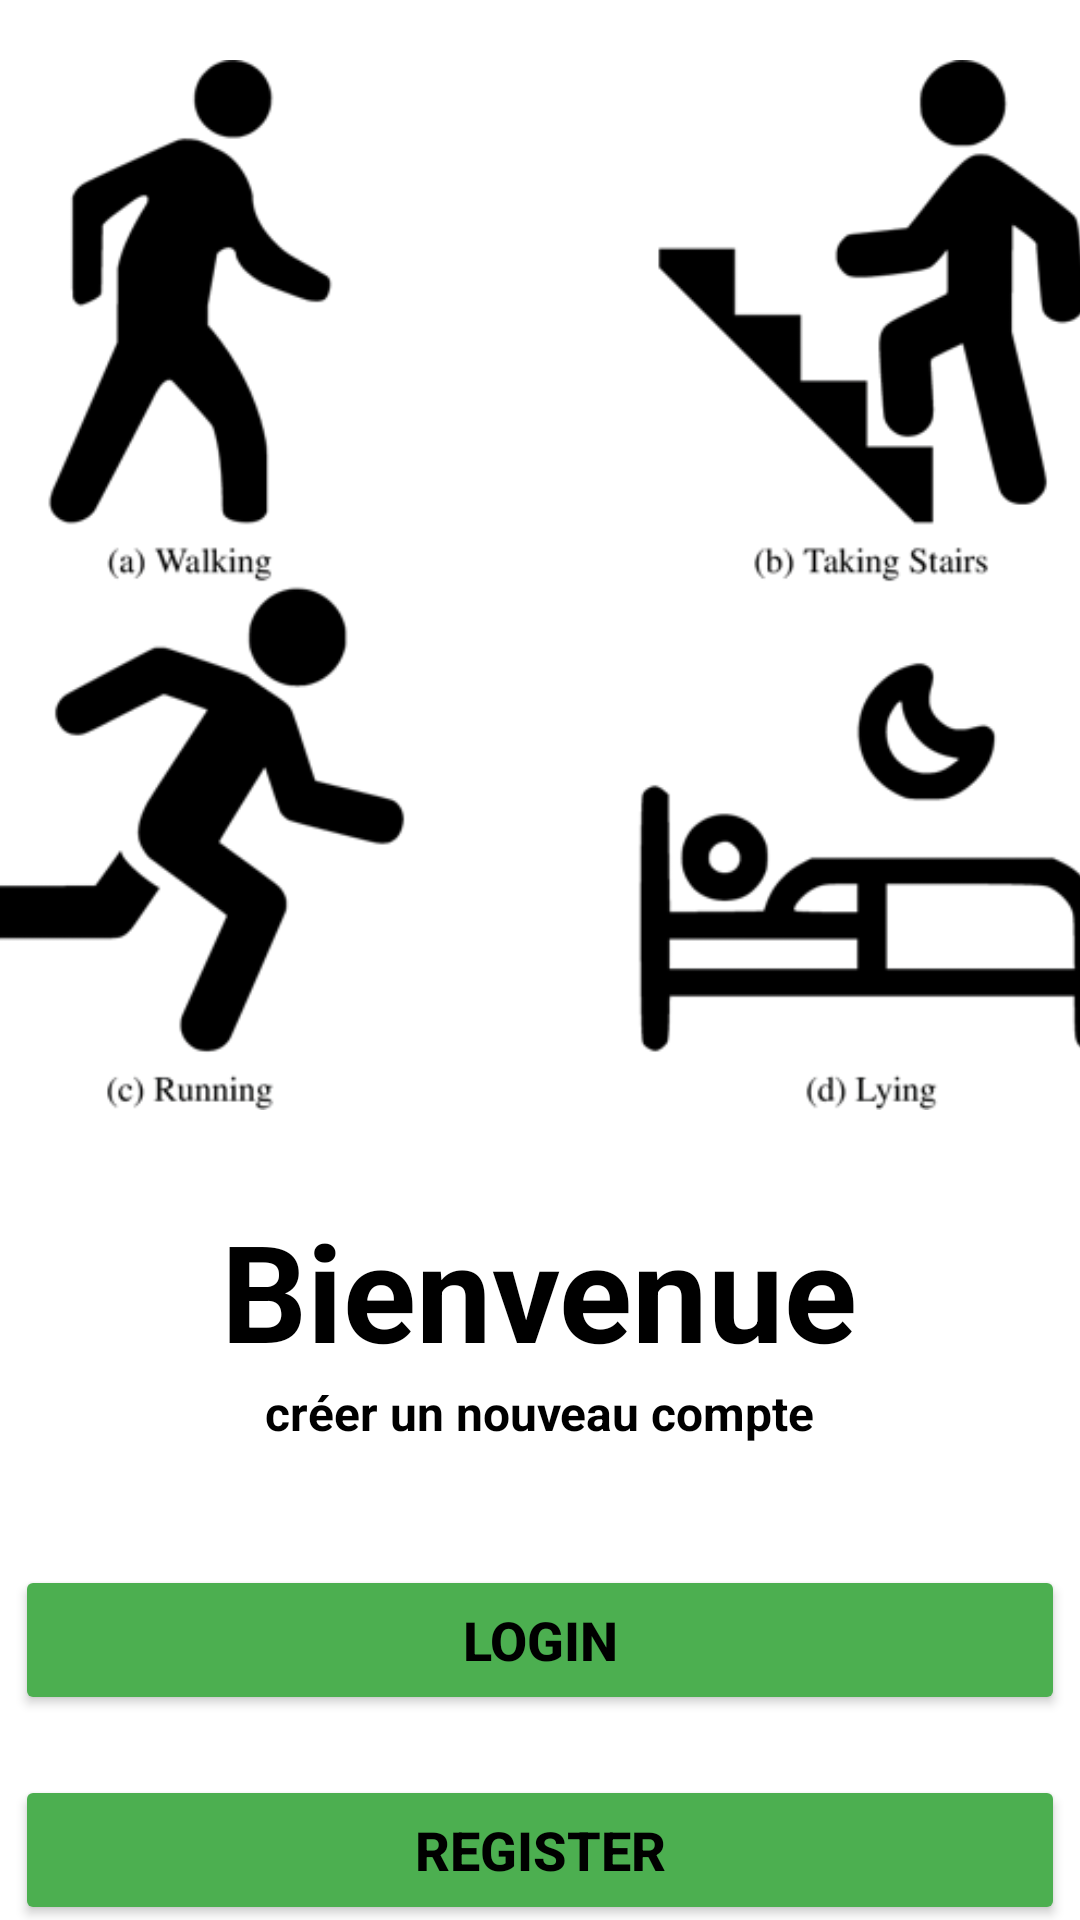

This screen was rendered from an Android layout file. Write that file and the resources it references.
<!-- AndroidManifest.xml: application theme Theme.HumainActivityRecognition -->
<!-- res/layout/activity_main.xml -->
<?xml version="1.0" encoding="utf-8"?>
<LinearLayout xmlns:android="http://schemas.android.com/apk/res/android"
    xmlns:app="http://schemas.android.com/apk/res-auto"
    xmlns:tools="http://schemas.android.com/tools"
    android:layout_width="match_parent"
    android:layout_height="match_parent"
    android:orientation="vertical"
    android:gravity="center_horizontal"
    tools:context=".MainActivity">
    <ImageView
        android:layout_width="500dp"
        android:layout_height="350dp"
        android:src="@drawable/activity"
        android:layout_marginTop="20dp"/>
    <TextView
        android:layout_width="wrap_content"
        android:layout_height="wrap_content"
        android:text="Bienvenue"
        android:textColor="@color/black"
        android:textSize="45dp"
        android:textStyle="bold"
        android:layout_marginTop="30dp"/>
    <TextView
        android:layout_width="wrap_content"
        android:layout_height="wrap_content"
        android:text="créer un nouveau compte"
        android:textColor="@color/black"
        android:textSize="16dp"
        android:textStyle="bold"/>
    <Button
        android:id="@+id/login1"
        android:layout_width="350dp"
        android:layout_height="50dp"
        android:backgroundTint="#4CAF50"
        android:text="Login"
        android:textSize="18dp"
        android:textStyle="bold"
        android:layout_marginTop="40dp"
        android:textColor="@color/black"/>
    <Button
        android:id="@+id/register"
        android:layout_width="350dp"
        android:layout_height="50dp"
        android:backgroundTint="#4CAF50"
        android:text="Register"
        android:textSize="18dp"
        android:textStyle="bold"
        android:layout_marginTop="20dp"
        android:textColor="@color/black"/>

</LinearLayout>
<!-- resources referenced by this layout -->
<resources>
  <color name="black">#FF000000</color>
  <!-- drawable activity: png bitmap (drawable, 39045 bytes) -->
  <style name="Theme.HumainActivityRecognition" parent="Theme.MaterialComponents.DayNight.DarkActionBar">
          
          <item name="colorPrimary">@color/purple_500</item>
          <item name="colorPrimaryVariant">@color/purple_700</item>
          <item name="colorOnPrimary">@color/white</item>
          
          <item name="colorSecondary">@color/teal_200</item>
          <item name="colorSecondaryVariant">@color/teal_700</item>
          <item name="colorOnSecondary">@color/black</item>
          
          <item name="android:statusBarColor" tools:targetApi="l">?attr/colorPrimaryVariant</item>
          
      </style>
  <color name="purple_500">#4CAF50</color>
  <color name="purple_700">#4CAF50</color>
  <color name="white">#FFFFFFFF</color>
  <color name="teal_200">#4CAF50</color>
  <color name="teal_700">#FF018786</color>
</resources>
